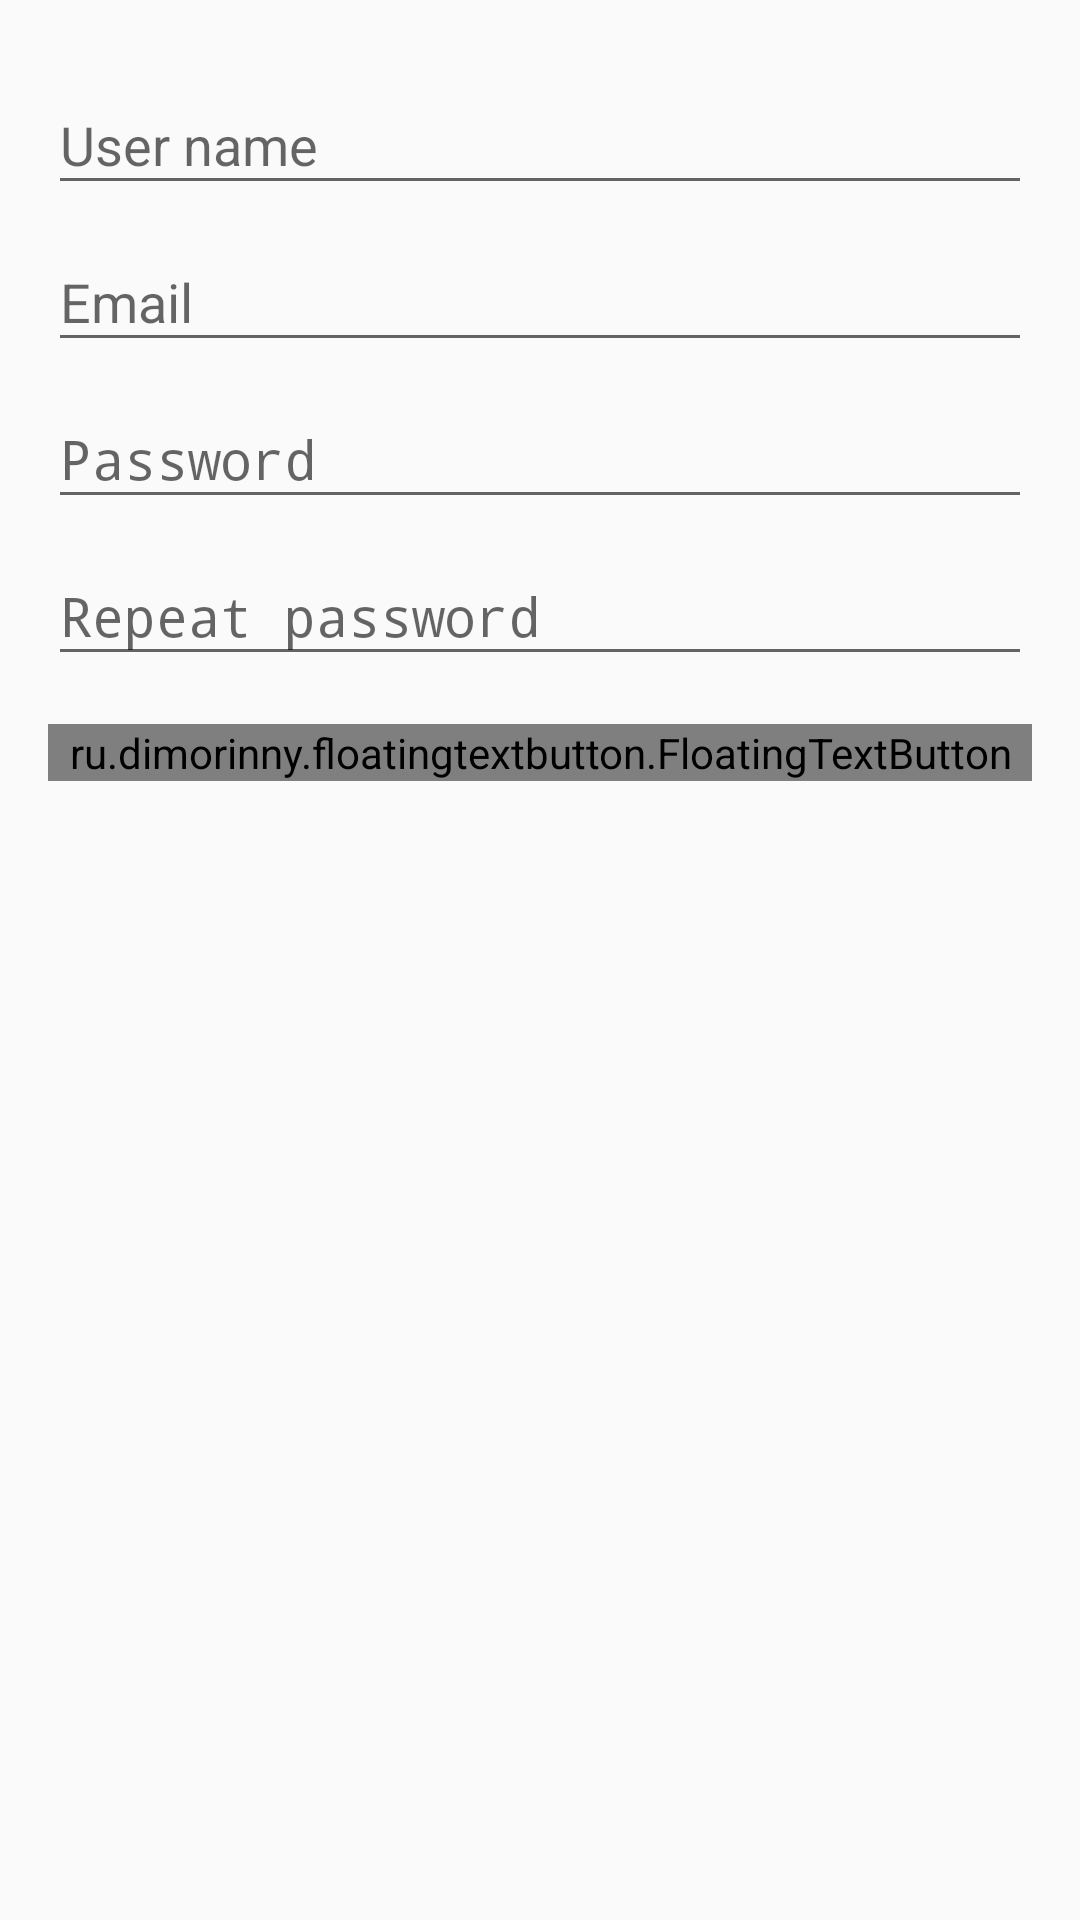

Produce the Android XML layout that renders to this screen, including the resource entries it uses.
<!-- AndroidManifest.xml: application theme AppTheme -->
<!-- res/layout/fragment_register.xml -->
<FrameLayout xmlns:android="http://schemas.android.com/apk/res/android"
    xmlns:app="http://schemas.android.com/apk/res-auto"
    xmlns:tools="http://schemas.android.com/tools"
    android:layout_width="match_parent"
    android:layout_height="match_parent"
    android:gravity="center_horizontal"
    android:orientation="vertical"
    android:paddingBottom="@dimen/activity_vertical_margin"
    android:paddingLeft="@dimen/activity_horizontal_margin"
    android:paddingRight="@dimen/activity_horizontal_margin"
    android:paddingTop="@dimen/activity_vertical_margin"
    tools:context="shaunhossain.com.rcode.fragments.RegisterFragment">

    
    <ProgressBar
        android:id="@+id/register_progress"
        style="?android:attr/progressBarStyleLarge"
        android:layout_width="wrap_content"
        android:layout_height="wrap_content"
        android:layout_marginBottom="8dp"
        android:visibility="gone" />

    <ScrollView
        android:layout_width="match_parent"
        android:layout_height="match_parent">

        <LinearLayout
            android:id="@+id/register_form"
            android:layout_width="match_parent"
            android:layout_height="wrap_content"
            android:orientation="vertical">

            <android.support.design.widget.TextInputLayout
                android:layout_width="match_parent"
                android:layout_height="wrap_content">

                <AutoCompleteTextView
                    android:id="@+id/register_username"
                    android:layout_width="match_parent"
                    android:layout_height="wrap_content"
                    android:hint="@string/prompt_login_username"
                    android:inputType="text"
                    android:maxLines="1" />

            </android.support.design.widget.TextInputLayout>

            <android.support.design.widget.TextInputLayout
                android:layout_width="match_parent"
                android:layout_height="wrap_content">

                <AutoCompleteTextView
                    android:id="@+id/register_email"
                    android:layout_width="match_parent"
                    android:layout_height="wrap_content"
                    android:hint="@string/prompt_login_email"
                    android:inputType="textEmailAddress"
                    android:maxLines="1" />
            </android.support.design.widget.TextInputLayout>

            <android.support.design.widget.TextInputLayout
                android:layout_width="match_parent"
                android:layout_height="wrap_content">

                <EditText
                    android:id="@+id/register_pass_1"
                    android:layout_width="match_parent"
                    android:layout_height="wrap_content"
                    android:hint="@string/prompt_login_pass"
                    android:imeActionLabel="@string/action_update"
                    android:imeOptions="actionUnspecified"
                    android:inputType="textPassword"
                    android:maxLines="1" />

            </android.support.design.widget.TextInputLayout>

            <android.support.design.widget.TextInputLayout
                android:layout_width="match_parent"
                android:layout_height="wrap_content">

                <EditText
                    android:id="@+id/register_pass_2"
                    android:layout_width="match_parent"
                    android:layout_height="wrap_content"
                    android:hint="@string/prompt_login_pass_bis"
                    android:imeActionLabel="@string/action_update"
                    android:imeOptions="actionUnspecified"
                    android:inputType="textPassword"
                    android:maxLines="1" />

            </android.support.design.widget.TextInputLayout>

            <ru.dimorinny.floatingtextbutton.FloatingTextButton
                android:id="@+id/register_btn"
                android:layout_width="match_parent"
                android:layout_height="wrap_content"
                android:layout_marginTop="16dp"
                android:text="@string/action_register"
                android:textStyle="bold"
                android:layout_centerHorizontal="true"
                android:background="@drawable/roundedbutton"
                app:floating_background_color="@color/blue"
                app:floating_left_icon="@drawable/signup"
                app:floating_title="Sign Up "
                app:floating_title_color="@color/white"/>

        </LinearLayout>
    </ScrollView>

</FrameLayout>
<!-- resources referenced by this layout -->
<resources>
  <color name="blue">#1358cf</color>
  <color name="white">#ffffff</color>
  <dimen name="activity_horizontal_margin">16dp</dimen>
  <dimen name="activity_vertical_margin">16dp</dimen>
  <!-- drawable roundedbutton (drawable) -->
  <?xml version="1.0" encoding="utf-8"?>
  
  <shape xmlns:android="http://schemas.android.com/apk/res/android"
      android:shape="ring">
      <solid android:color="#FFFFFF"/>
  
  </shape>
  <string name="action_register">Register</string>
  <string name="action_update">Update profile</string>
  <string name="prompt_login_email">Email</string>
  <string name="prompt_login_pass">Password</string>
  <string name="prompt_login_pass_bis">Repeat password</string>
  <string name="prompt_login_username">User name</string>
  <style name="AppTheme" parent="Theme.AppCompat.Light.DarkActionBar">
          
          <item name="colorPrimary">@color/colorPrimary</item>
          <item name="colorPrimaryDark">@color/colorPrimaryDark</item>
          <item name="colorAccent">@color/colorAccent</item>
      </style>
  <color name="colorPrimary">#3F51B5</color>
  <color name="colorPrimaryDark">#3f8cb5</color>
  <color name="colorAccent">#009688</color>
</resources>
